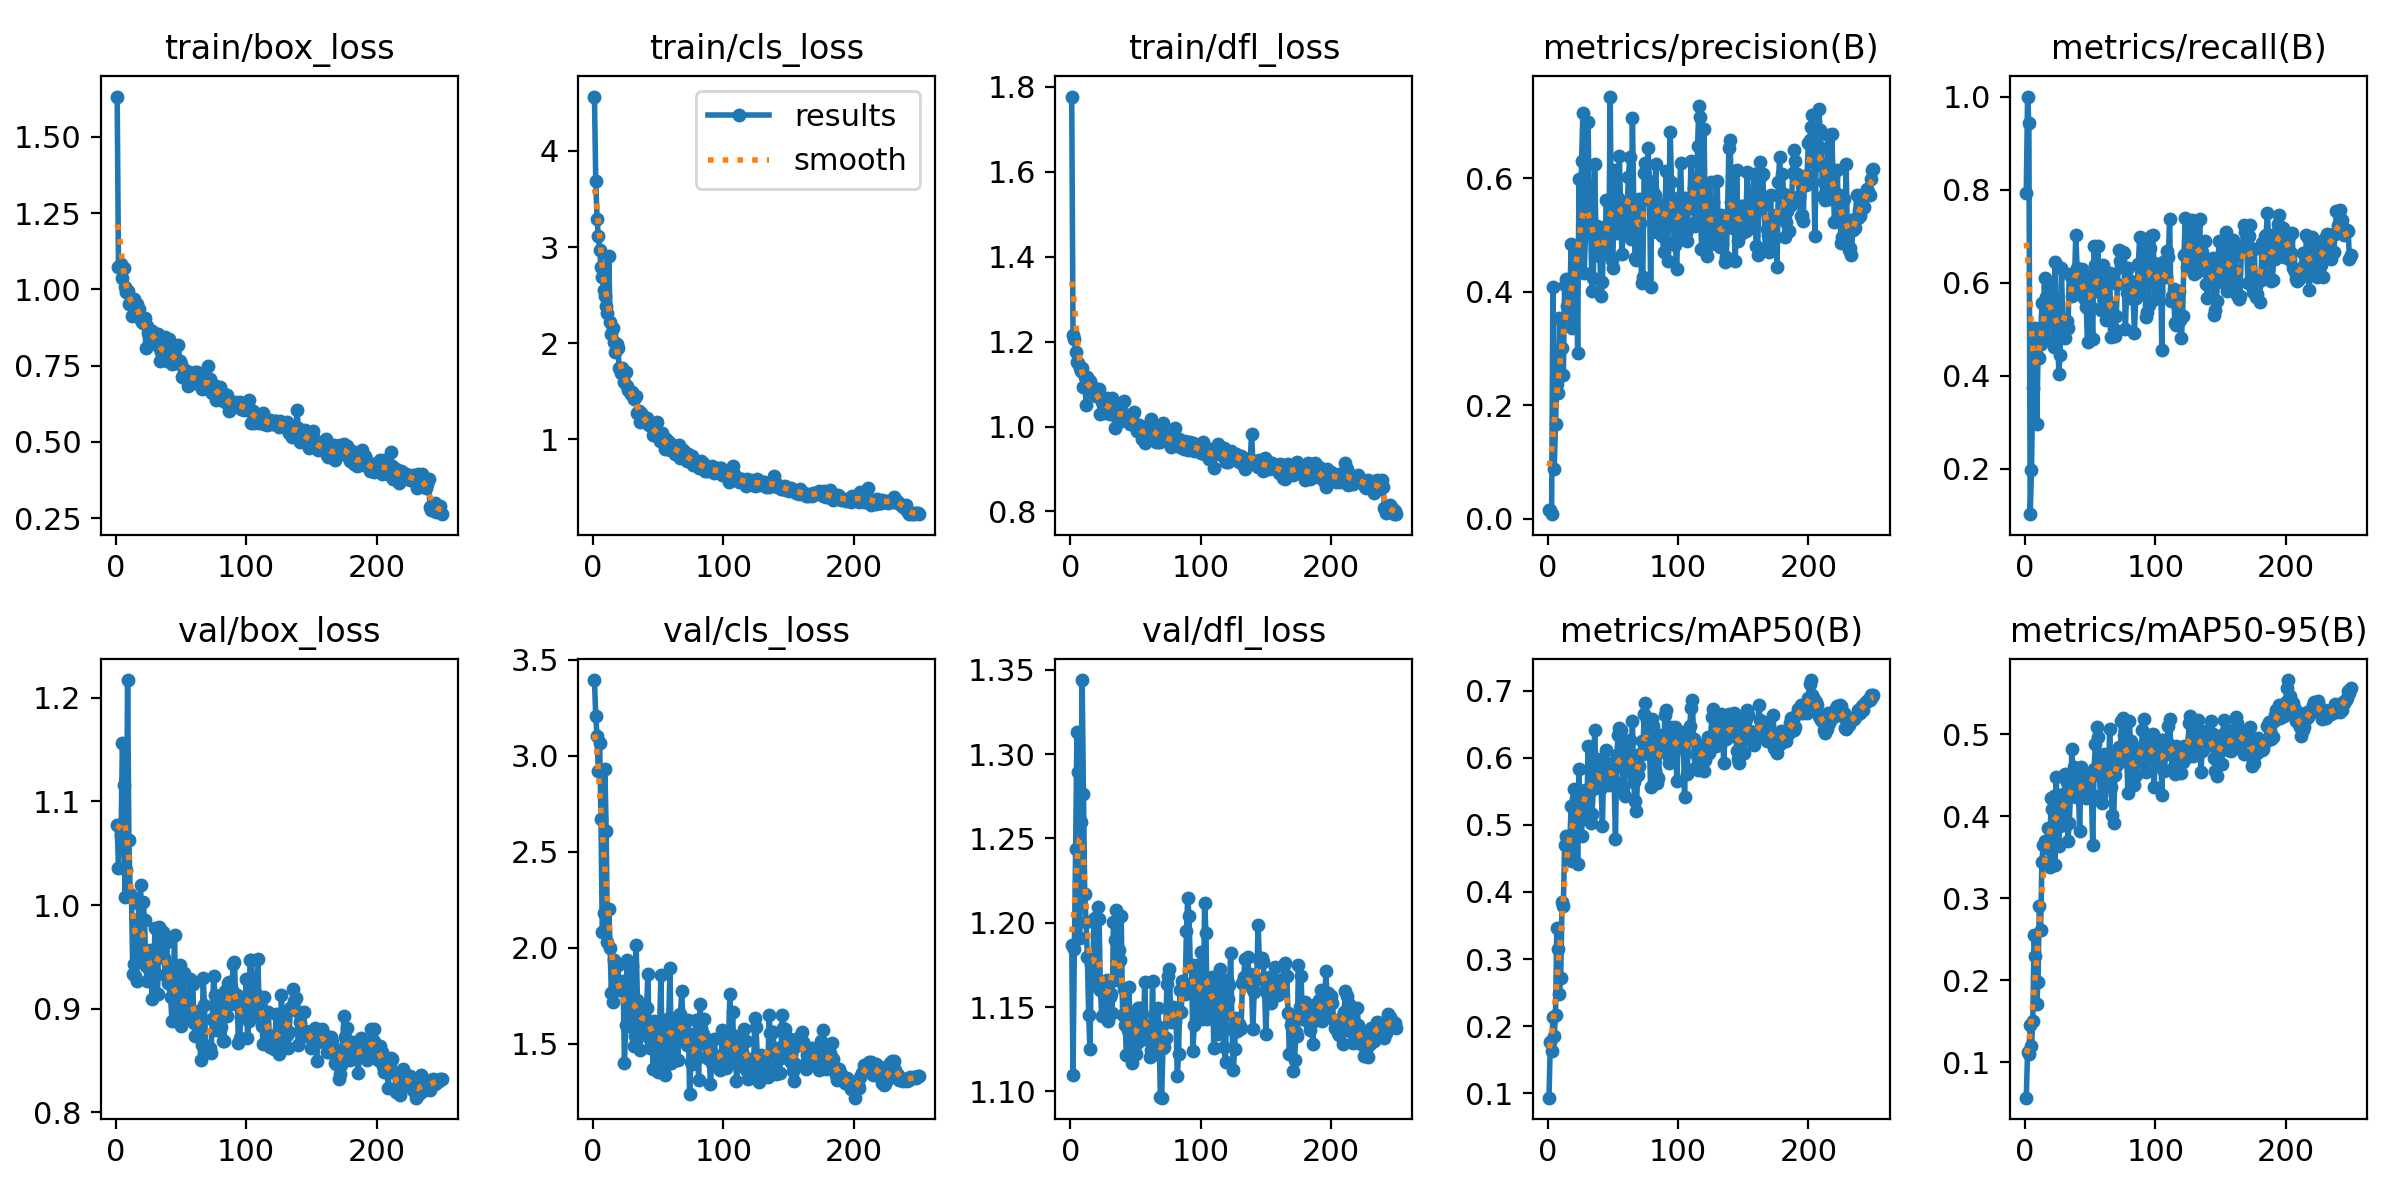

Values plotted in this chart, from the file beside it:
epoch, time, train/box_loss, train/cls_loss, train/dfl_loss, metrics/precision(B), metrics/recall(B), metrics/mAP50(B), metrics/mAP50-95(B), val/box_loss, val/cls_loss, val/dfl_loss, lr/pg0, lr/pg1, lr/pg2
1, 14.77, 1.632, 4.564, 1.777, 0.01554, 0.7933, 0.09347, 0.05676, 1.077, 3.393, 1.187, 0.0001727, 0.0001727, 0.0001727
2, 20.36, 1.074, 3.688, 1.217, 0.01588, 1, 0.1759, 0.1122, 1.036, 3.207, 1.11, 0.0003531, 0.0003531, 0.0003531
3, 26.15, 1.072, 3.289, 1.206, 0.00832, 0.9423, 0.1634, 0.1106, 1.077, 3.1, 1.184, 0.0005321, 0.0005321, 0.0005321
4, 32.12, 1.085, 3.117, 1.175, 0.4095, 0.1027, 0.2133, 0.1454, 1.067, 2.92, 1.243, 0.0007096, 0.0007096, 0.0007096
5, 37.7, 1.037, 2.97, 1.153, 0.08842, 0.1971, 0.1856, 0.1196, 1.156, 3.068, 1.313, 0.0008857, 0.0008857, 0.0008857
6, 43.04, 1.07, 2.795, 1.149, 0.1671, 0.3733, 0.2167, 0.1501, 1.116, 2.672, 1.289, 0.000891, 0.000891, 0.000891
7, 48.31, 1.007, 2.686, 1.139, 0.2372, 0.4612, 0.3459, 0.2552, 1.007, 2.081, 1.191, 0.0008874, 0.0008874, 0.0008874
8, 53.58, 0.9896, 2.552, 1.131, 0.2224, 0.5027, 0.3154, 0.2292, 1.034, 2.18, 1.26, 0.0008838, 0.0008838, 0.0008838
9, 58.84, 0.9934, 2.493, 1.138, 0.3536, 0.2963, 0.2483, 0.171, 1.217, 2.932, 1.344, 0.0008802, 0.0008802, 0.0008802
10, 64.13, 0.9518, 2.386, 1.094, 0.2557, 0.4414, 0.2722, 0.1985, 1.063, 2.605, 1.276, 0.0008766, 0.0008766, 0.0008766
11, 69.41, 0.9558, 2.312, 1.116, 0.3018, 0.4373, 0.3851, 0.2912, 1.01, 2.032, 1.217, 0.000873, 0.000873, 0.000873
12, 74.68, 0.9138, 2.906, 1.05, 0.2534, 0.4686, 0.3794, 0.2614, 1.007, 2.202, 1.2, 0.0008694, 0.0008694, 0.0008694
13, 80.02, 0.964, 2.225, 1.117, 0.4128, 0.557, 0.4698, 0.3444, 0.9334, 2.001, 1.18, 0.0008658, 0.0008658, 0.0008658
14, 85.99, 0.9695, 2.1, 1.104, 0.4221, 0.5058, 0.4835, 0.3644, 0.9426, 1.765, 1.145, 0.0008622, 0.0008622, 0.0008622
15, 92.02, 0.9464, 2.154, 1.108, 0.3751, 0.6099, 0.4826, 0.3704, 0.9317, 1.716, 1.125, 0.0008586, 0.0008586, 0.0008586
16, 97.37, 0.9527, 2.012, 1.095, 0.3549, 0.5698, 0.4574, 0.3613, 0.9263, 1.935, 1.175, 0.000855, 0.000855, 0.000855
17, 102.7, 0.9273, 1.914, 1.093, 0.3835, 0.4819, 0.4753, 0.3642, 0.9868, 1.805, 1.163, 0.0008514, 0.0008514, 0.0008514
18, 108.1, 0.9351, 1.993, 1.077, 0.4851, 0.5916, 0.5284, 0.3857, 1.001, 1.804, 1.202, 0.0008478, 0.0008478, 0.0008478
19, 113.4, 0.9011, 1.953, 1.086, 0.3357, 0.5489, 0.4455, 0.3382, 1.02, 1.908, 1.203, 0.0008442, 0.0008442, 0.0008442
20, 118.8, 0.8926, 1.741, 1.072, 0.4311, 0.5949, 0.5538, 0.4229, 0.9487, 1.782, 1.163, 0.0008406, 0.0008406, 0.0008406
21, 124.2, 0.8884, 1.689, 1.073, 0.4518, 0.5351, 0.5254, 0.4092, 1.002, 1.807, 1.209, 0.000837, 0.000837, 0.000837
22, 129.6, 0.9053, 1.738, 1.088, 0.4685, 0.4609, 0.5401, 0.4251, 0.9855, 1.791, 1.202, 0.0008334, 0.0008334, 0.0008334
23, 135.1, 0.8077, 1.704, 1.03, 0.293, 0.6444, 0.4418, 0.3402, 0.941, 1.829, 1.16, 0.0008298, 0.0008298, 0.0008298
24, 140.5, 0.8809, 1.602, 1.057, 0.5982, 0.4851, 0.5826, 0.4481, 0.927, 1.402, 1.145, 0.0008262, 0.0008262, 0.0008262
25, 146, 0.8571, 1.697, 1.053, 0.4374, 0.5026, 0.5075, 0.3866, 0.9401, 1.6, 1.161, 0.0008226, 0.0008226, 0.0008226
26, 151.5, 0.8538, 1.552, 1.041, 0.6302, 0.4047, 0.4834, 0.3639, 0.9563, 1.935, 1.162, 0.000819, 0.000819, 0.000819
27, 156.9, 0.8363, 1.518, 1.033, 0.7153, 0.4451, 0.5454, 0.4147, 0.9264, 1.592, 1.149, 0.0008154, 0.0008154, 0.0008154
28, 162.5, 0.8629, 1.493, 1.068, 0.4329, 0.6315, 0.5443, 0.4149, 0.9089, 1.664, 1.166, 0.0008118, 0.0008118, 0.0008118
29, 168.1, 0.8425, 1.468, 1.058, 0.502, 0.5159, 0.5521, 0.4278, 0.9328, 1.798, 1.142, 0.0008082, 0.0008082, 0.0008082
30, 175.2, 0.8488, 1.491, 1.03, 0.5421, 0.5198, 0.5089, 0.3891, 0.9775, 1.904, 1.156, 0.0008046, 0.0008046, 0.0008046
31, 181.4, 0.8414, 1.421, 1.047, 0.7, 0.4814, 0.6174, 0.4511, 0.9338, 1.49, 1.158, 0.000801, 0.000801, 0.000801
32, 187.3, 0.8523, 1.446, 1.068, 0.5182, 0.5171, 0.5838, 0.4425, 0.9145, 1.541, 1.146, 0.0007974, 0.0007974, 0.0007974
33, 193.6, 0.8123, 1.451, 1.043, 0.5119, 0.502, 0.5023, 0.3703, 0.9791, 2.015, 1.2, 0.0007938, 0.0007938, 0.0007938
34, 199.6, 0.7636, 1.277, 0.9957, 0.402, 0.6178, 0.5162, 0.3918, 0.9602, 1.726, 1.189, 0.0007902, 0.0007902, 0.0007902
35, 205.9, 0.7957, 1.292, 1.03, 0.4237, 0.6149, 0.553, 0.4294, 0.9522, 1.6, 1.208, 0.0007866, 0.0007866, 0.0007866
36, 212.2, 0.7861, 1.183, 1.038, 0.625, 0.5713, 0.641, 0.4823, 0.9741, 1.466, 1.166, 0.000783, 0.000783, 0.000783
37, 218.7, 0.7865, 1.275, 1.01, 0.5044, 0.5967, 0.5829, 0.4487, 0.9484, 1.613, 1.184, 0.0007794, 0.0007794, 0.0007794
38, 224.8, 0.842, 1.243, 1.046, 0.5154, 0.604, 0.5987, 0.4601, 0.932, 1.578, 1.178, 0.0007758, 0.0007758, 0.0007758
39, 230.6, 0.7636, 1.191, 1.021, 0.464, 0.7023, 0.5748, 0.4235, 0.9647, 1.706, 1.204, 0.0007722, 0.0007722, 0.0007722
40, 236.4, 0.8021, 1.211, 1.024, 0.4661, 0.6324, 0.5658, 0.434, 0.9247, 1.585, 1.145, 0.0007686, 0.0007686, 0.0007686
41, 242.5, 0.8377, 1.222, 1.061, 0.3936, 0.6147, 0.5553, 0.4278, 0.9409, 1.684, 1.161, 0.000765, 0.000765, 0.000765
42, 248.6, 0.7919, 1.164, 1.019, 0.418, 0.6148, 0.4987, 0.3824, 0.9116, 1.862, 1.139, 0.0007614, 0.0007614, 0.0007614
43, 254.4, 0.7547, 1.149, 1.028, 0.5146, 0.5754, 0.5916, 0.4605, 0.8882, 1.531, 1.122, 0.0007578, 0.0007578, 0.0007578
44, 260.1, 0.7804, 1.149, 1.028, 0.4713, 0.6299, 0.5882, 0.4555, 0.9185, 1.48, 1.136, 0.0007542, 0.0007542, 0.0007542
45, 265.7, 0.7631, 1.158, 1.015, 0.5615, 0.5666, 0.611, 0.4508, 0.9711, 1.61, 1.162, 0.0007506, 0.0007506, 0.0007506
46, 271.4, 0.7586, 1.045, 1.006, 0.4693, 0.6155, 0.5727, 0.4355, 0.9045, 1.371, 1.127, 0.000747, 0.000747, 0.000747
47, 277, 0.765, 1.061, 1.009, 0.502, 0.5484, 0.5591, 0.4225, 0.8889, 1.619, 1.117, 0.0007434, 0.0007434, 0.0007434
48, 282.7, 0.816, 1.088, 1.03, 0.7442, 0.4731, 0.5836, 0.444, 0.8981, 1.577, 1.133, 0.0007398, 0.0007398, 0.0007398
49, 288.3, 0.7646, 1.179, 1.034, 0.4567, 0.5845, 0.5925, 0.4497, 0.9422, 1.492, 1.144, 0.0007362, 0.0007362, 0.0007362
50, 294, 0.754, 1.021, 0.998, 0.4415, 0.6137, 0.5896, 0.4513, 0.8828, 1.353, 1.122, 0.0007326, 0.0007326, 0.0007326
51, 299.7, 0.7123, 0.988, 0.9893, 0.6147, 0.5471, 0.5651, 0.4269, 0.8988, 1.585, 1.129, 0.000729, 0.000729, 0.000729
52, 305.4, 0.7307, 1.033, 0.9992, 0.5768, 0.4797, 0.4787, 0.3645, 0.9341, 1.859, 1.15, 0.0007254, 0.0007254, 0.0007254
53, 311.1, 0.736, 1.071, 1.004, 0.5032, 0.6779, 0.6041, 0.4572, 0.8963, 1.452, 1.149, 0.0007218, 0.0007218, 0.0007218
54, 316.8, 0.7236, 0.9685, 0.9841, 0.5656, 0.6384, 0.6335, 0.4882, 0.8928, 1.371, 1.13, 0.0007182, 0.0007182, 0.0007182
55, 322.5, 0.6832, 0.8956, 0.9696, 0.6393, 0.5829, 0.645, 0.5087, 0.9043, 1.337, 1.146, 0.0007146, 0.0007146, 0.0007146
56, 328.2, 0.7291, 1.001, 0.9994, 0.5438, 0.6798, 0.6418, 0.4967, 0.9002, 1.473, 1.136, 0.000711, 0.000711, 0.000711
57, 333.9, 0.6947, 0.9378, 0.9618, 0.4663, 0.5878, 0.586, 0.4507, 0.9283, 1.568, 1.165, 0.0007074, 0.0007074, 0.0007074
58, 339.8, 0.7177, 0.9784, 0.9982, 0.5095, 0.5411, 0.5543, 0.4263, 0.9278, 1.633, 1.138, 0.0007038, 0.0007038, 0.0007038
59, 345.7, 0.7034, 0.887, 0.9849, 0.5299, 0.6099, 0.5428, 0.4163, 0.9234, 1.897, 1.131, 0.0007002, 0.0007002, 0.0007002
60, 351.3, 0.6918, 0.9149, 0.9853, 0.5181, 0.6389, 0.6213, 0.4729, 0.8861, 1.398, 1.139, 0.0006966, 0.0006966, 0.0006966
... 190 more rows
